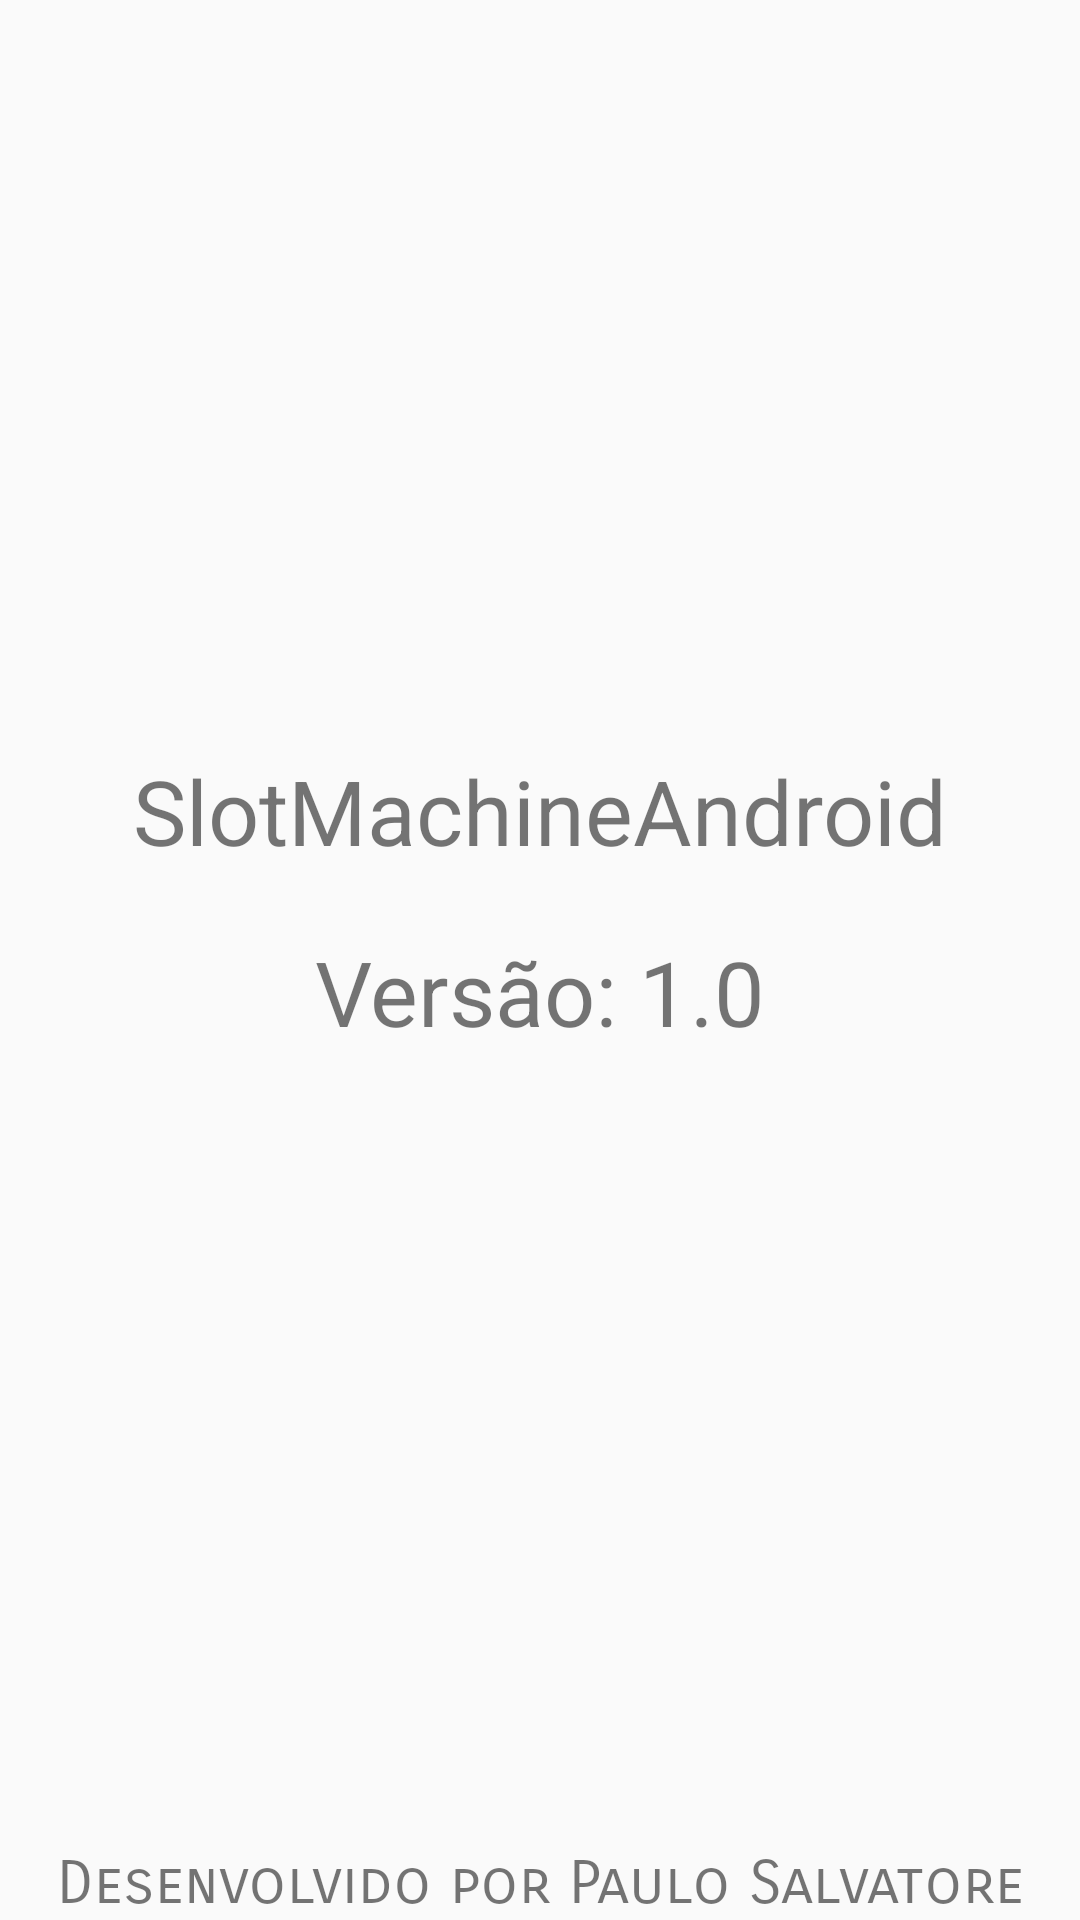

Here is an Android app screen rendered from its layout file. Give the layout XML and the strings, colors and styles it references.
<!-- AndroidManifest.xml: application theme AppTheme -->
<!-- res/layout/activity_sobre.xml -->
<?xml version="1.0" encoding="utf-8"?>
<LinearLayout
	android:orientation="vertical"
	xmlns:android="http://schemas.android.com/apk/res/android"
	xmlns:app="http://schemas.android.com/apk/res-auto"
	xmlns:tools="http://schemas.android.com/tools"
	android:layout_width="match_parent"
	android:layout_height="match_parent"
	tools:context="paulosalvatore.com.br.slotmachineandroid.SobreActivity">

	<ImageView
		android:layout_width="150dp"
		android:layout_height="150dp"
		android:layout_margin="50dp"
		android:src="@drawable/logo"
		android:layout_gravity="center"/>

	<TextView
		android:layout_width="match_parent"
		android:layout_height="wrap_content"
		android:text="@string/app_name"
		android:textSize="30sp"
		android:gravity="center"/>

	<TextView
		android:layout_width="match_parent"
		android:layout_height="wrap_content"
		android:layout_marginTop="20dp"
		android:text="@string/versao"
		android:textSize="30sp"
		android:gravity="center"/>

	<TextView
		android:id="@+id/textView"
		android:layout_width="match_parent"
		android:layout_height="0dp"
		android:layout_weight="1"
		android:textSize="20sp"
		android:text="@string/desenvolvedor"
		android:fontFamily="sans-serif-smallcaps"
		android:gravity="bottom"
		android:textAlignment="center"/>
</LinearLayout>
<!-- resources referenced by this layout -->
<resources>
  <string name="app_name">SlotMachineAndroid</string>
  <string name="desenvolvedor">Desenvolvido por Paulo Salvatore</string>
  <string name="versao">Versão: 1.0</string>
  <style name="AppTheme" parent="Theme.AppCompat.Light.DarkActionBar">
  		
  		<item name="colorPrimary">@color/colorPrimary</item>
  		<item name="colorPrimaryDark">@color/colorPrimaryDark</item>
  		<item name="colorAccent">@color/colorAccent</item>
  	</style>
  <color name="colorPrimary">#3F51B5</color>
  <color name="colorPrimaryDark">#303F9F</color>
  <color name="colorAccent">#FF4081</color>
</resources>
